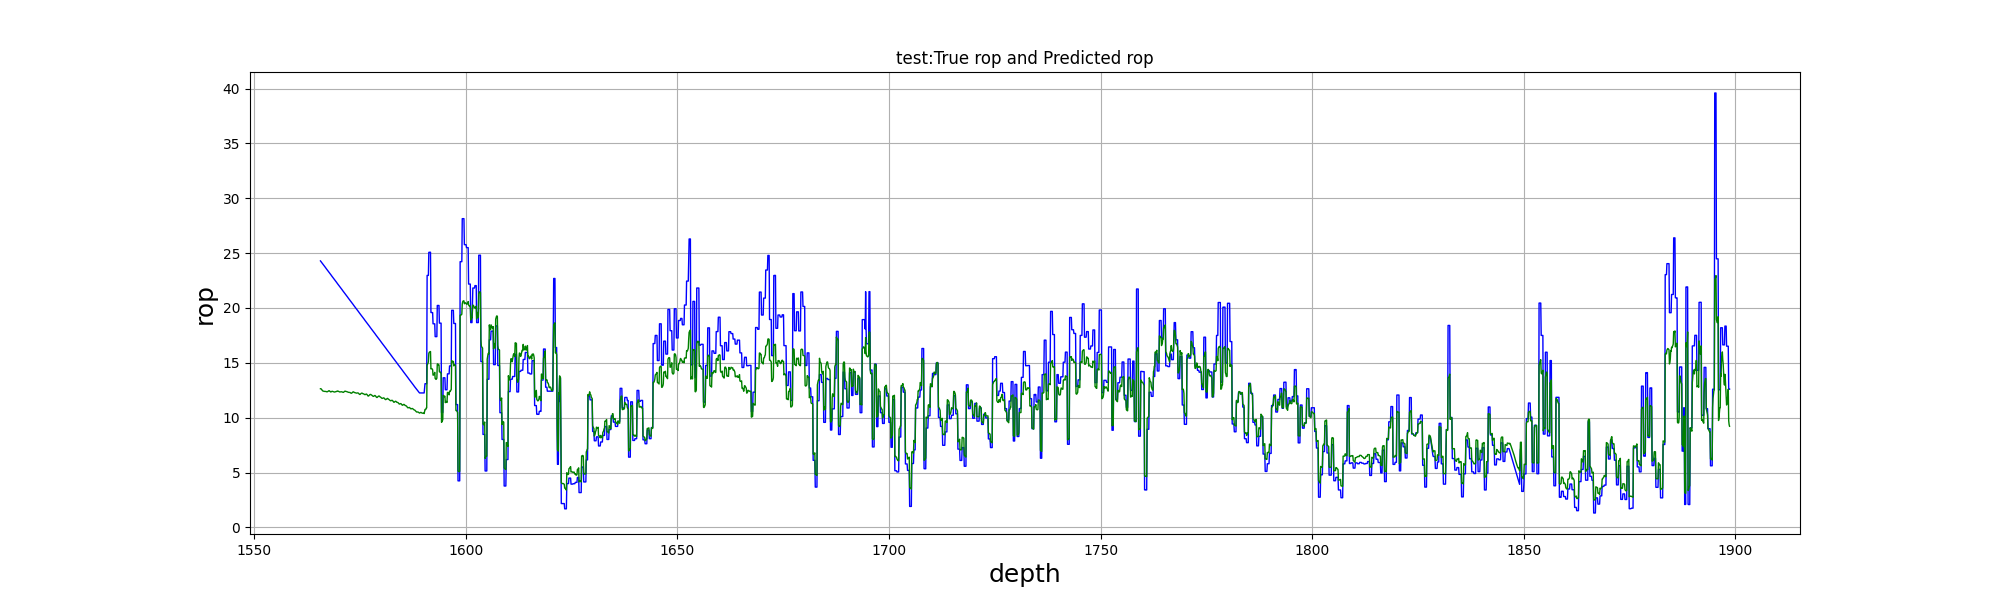

Data behind this chart, as committed beside it:
, test_depth, test_true, test_pre
0, 1566, 24.29, 12.64
1, 1566, 24.24, 12.64
2, 1566, 24.19, 12.61
3, 1566, 24.14, 12.56
4, 1566, 24.09, 12.5
5, 1566, 24.04, 12.46
6, 1566, 23.99, 12.43
7, 1566, 23.93, 12.42
8, 1566, 23.88, 12.41
9, 1567, 23.83, 12.4
10, 1567, 23.78, 12.4
11, 1567, 23.73, 12.4
12, 1567, 23.68, 12.4
13, 1567, 23.62, 12.39
14, 1567, 23.57, 12.38
15, 1567, 23.52, 12.36
16, 1567, 23.47, 12.36
17, 1567, 23.42, 12.38
18, 1568, 23.37, 12.41
19, 1568, 23.32, 12.43
20, 1568, 23.26, 12.47
21, 1568, 23.21, 12.45
22, 1568, 23.16, 12.42
23, 1568, 23.11, 12.38
24, 1568, 23.06, 12.35
25, 1568, 23.01, 12.36
26, 1568, 22.95, 12.38
27, 1568, 22.9, 12.4
28, 1568, 22.85, 12.41
29, 1569, 22.8, 12.4
30, 1569, 22.75, 12.38
31, 1569, 22.7, 12.37
32, 1569, 22.65, 12.35
33, 1569, 22.59, 12.34
34, 1569, 22.54, 12.35
35, 1569, 22.49, 12.36
36, 1569, 22.44, 12.38
37, 1569, 22.39, 12.39
38, 1570, 22.34, 12.4
39, 1570, 22.28, 12.39
40, 1570, 22.23, 12.43
41, 1570, 22.18, 12.43
42, 1570, 22.13, 12.42
43, 1570, 22.08, 12.4
44, 1570, 22.03, 12.37
45, 1570, 21.98, 12.36
46, 1570, 21.92, 12.35
47, 1570, 21.87, 12.36
48, 1570, 21.82, 12.36
49, 1571, 21.77, 12.37
50, 1571, 21.72, 12.37
51, 1571, 21.67, 12.35
52, 1571, 21.61, 12.32
53, 1571, 21.56, 12.31
54, 1571, 21.51, 12.31
55, 1571, 21.46, 12.33
56, 1571, 21.41, 12.37
57, 1571, 21.36, 12.4
58, 1572, 21.31, 12.42
59, 1572, 21.25, 12.41
... 3,270 more rows
